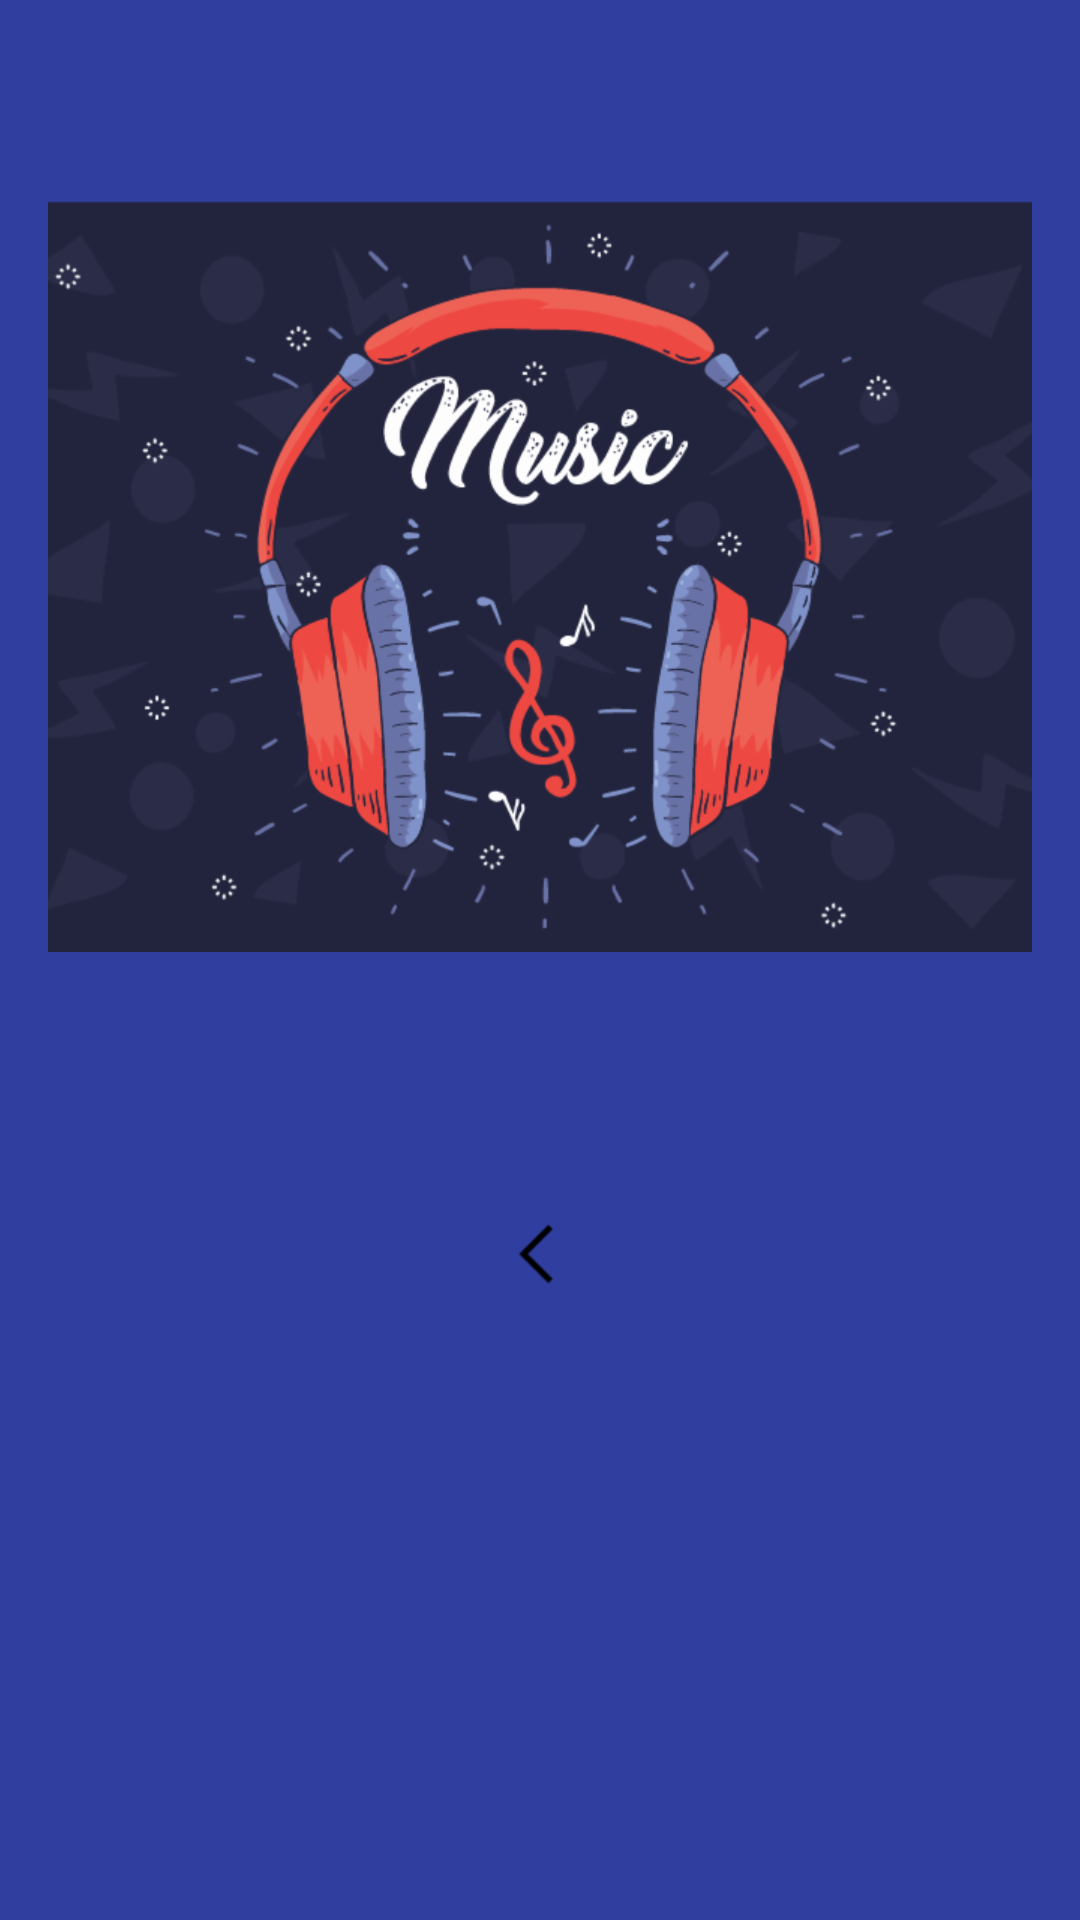

Reconstruct the res/layout file that produces this screen, plus the resources it refers to.
<!-- AndroidManifest.xml: application theme AppTheme -->
<!-- res/layout/current_song.xml -->
<?xml version="1.0" encoding="utf-8"?>
<LinearLayout xmlns:android="http://schemas.android.com/apk/res/android"
    android:layout_width="match_parent"
    android:layout_height="match_parent"
    android:orientation="vertical"
    android:background="@color/colorPrimaryDark"
    android:padding="@dimen/song_list_margins">

    <ImageView
        android:layout_width="match_parent"
        android:layout_height="352dp"
        android:layout_weight="0"
        android:padding="@dimen/song_list_margins"
        android:scaleType="center"
        android:src="@drawable/music_pic" />

    <TextView
        android:id="@+id/song_name"
        android:layout_width="match_parent"
        android:layout_height="wrap_content"
        android:fontFamily="sans-serif"
        android:textStyle="bold"
       android:textColor="@color/colorAccent"/>

    <TextView
        android:id="@+id/artist_name"
        android:layout_width="match_parent"
        android:layout_height="wrap_content"
        android:textStyle="bold"
        android:textColor="@color/colorAccent"/>

    <LinearLayout
        android:layout_width="match_parent"
        android:layout_height="wrap_content">

        <ImageView
            android:id="@+id/back"
            android:layout_width="wrap_content"
            android:layout_height="wrap_content"
            android:layout_gravity="center_vertical"
            android:layout_weight="1"
            android:scaleType="fitCenter"
            android:src="@drawable/back_icon"
            android:visibility="visible" />


    </LinearLayout>
</LinearLayout>
<!-- resources referenced by this layout -->
<resources>
  <color name="colorAccent">#FF4081</color>
  <color name="colorPrimaryDark">#303F9F</color>
  <dimen name="song_list_margins">16dp</dimen>
  <!-- drawable music_pic: png bitmap (drawable-mdpi, 50085 bytes) -->
  <style name="AppTheme" parent="Theme.AppCompat.Light.DarkActionBar">
          
          <item name="colorPrimary">@color/colorPrimary</item>
          <item name="colorPrimaryDark">@color/colorPrimaryDark</item>
          <item name="colorAccent">@color/colorAccent</item>
      </style>
  <color name="colorPrimary">#3F51B5</color>
</resources>
